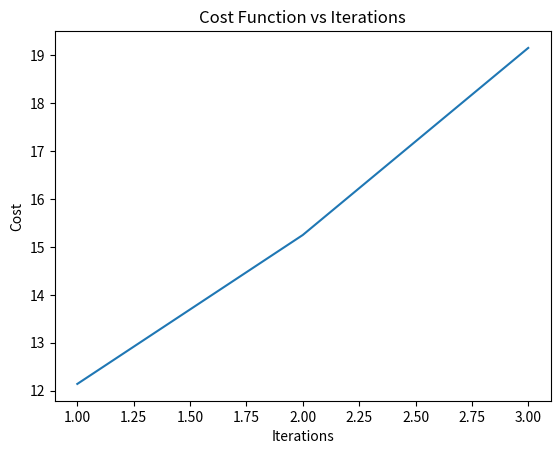
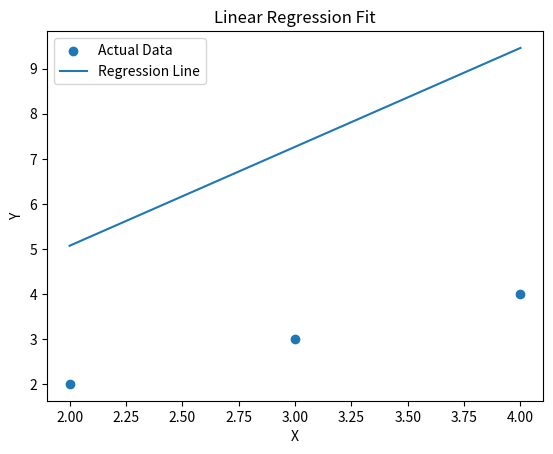

These figures' Python source, in order:
import numpy as np
import matplotlib.pyplot as plt


def predict(x, w, b):
    return w * x + b


def compute_cost(y, y_pred):
    return np.sum((y - y_pred) ** 2) / len(y)


def gradient(x, y, y_pred):
    n = len(x)

    dw = (np.sum((y - y_pred) * x * -2)) / n
    db = (np.sum((y - y_pred) * -2)) / n

    return dw, db


def parameter_update(w, b, dw, db, alpha):
    w = w - alpha * dw
    b = b - alpha * db

    return w, b


# Dataset
x = np.array([2, 3, 4], dtype=float)
y = np.array([2, 3, 4], dtype=float)

n = len(x)

print("Input x:", x)
print("Actual y:", y)
print("Number of samples:", n)


# Initial parameters
w = 0.0
b = 0.0

alpha = 0.1
iterations = 3

print("Initial weight (w):", w)
print("Initial bias (b):", b)
print("Learning rate:", alpha)


# Initial prediction and cost
y_pred = predict(x, w, b)

print("Prediction:", y_pred)

cost = compute_cost(y, y_pred)

print("Initial Prediction:", y_pred)
print(f"Initial cost: {cost:.4f}")


# History lists
costs = []
w_history = []
b_history = []


# Gradient Descent
for i in range(iterations):

    y_pred_current_params = predict(x, w, b)

    dw, db = gradient(x, y, y_pred_current_params)

    w, b = parameter_update(w, b, dw, db, alpha)

    y_pred_after_update = predict(x, w, b)

    cost_after_update = compute_cost(y, y_pred_after_update)

    costs.append(cost_after_update)
    w_history.append(w)
    b_history.append(b)

    print("\n" + "-" * 30)
    print(f"Iteration {i + 1}:")
    print(
        f"The y-predict (after update) is {y_pred_after_update}"
    )
    print(
        f"The cost (after update) is {cost_after_update:.4f}"
    )
    print(
        f"Gradients: dw = {dw:.4f}, db = {db:.4f}"
    )
    print(
        f"The updated weight (w) is {w:.4f}"
    )
    print(
        f"The updated bias (b) is {b:.4f}"
    )


# Final values
final_w = w_history[-1]
final_b = b_history[-1]

print("\nFinal w:", final_w)
print("Final b:", final_b)

print("\nThe final equation is:")
print(f"y = {final_w:.4f}x + {final_b:.4f}")

print("The final cost is:", costs[-1])


# Plot Cost vs Iterations
plt.plot(range(1, iterations + 1), costs)

plt.xlabel("Iterations")
plt.ylabel("Cost")
plt.title("Cost Function vs Iterations")

plt.show()


# Final prediction for plotting
if iterations > 0:
    final_y_pred_for_plot = predict(x, final_w, final_b)
else:
    final_y_pred_for_plot = predict(x, w, b)


# Plot Linear Regression
plt.scatter(
    x,
    y,
    label="Actual Data"
)

plt.plot(
    x,
    final_y_pred_for_plot,
    label="Regression Line"
)

plt.xlabel("X")
plt.ylabel("Y")
plt.title("Linear Regression Fit")

plt.legend()
plt.show()
